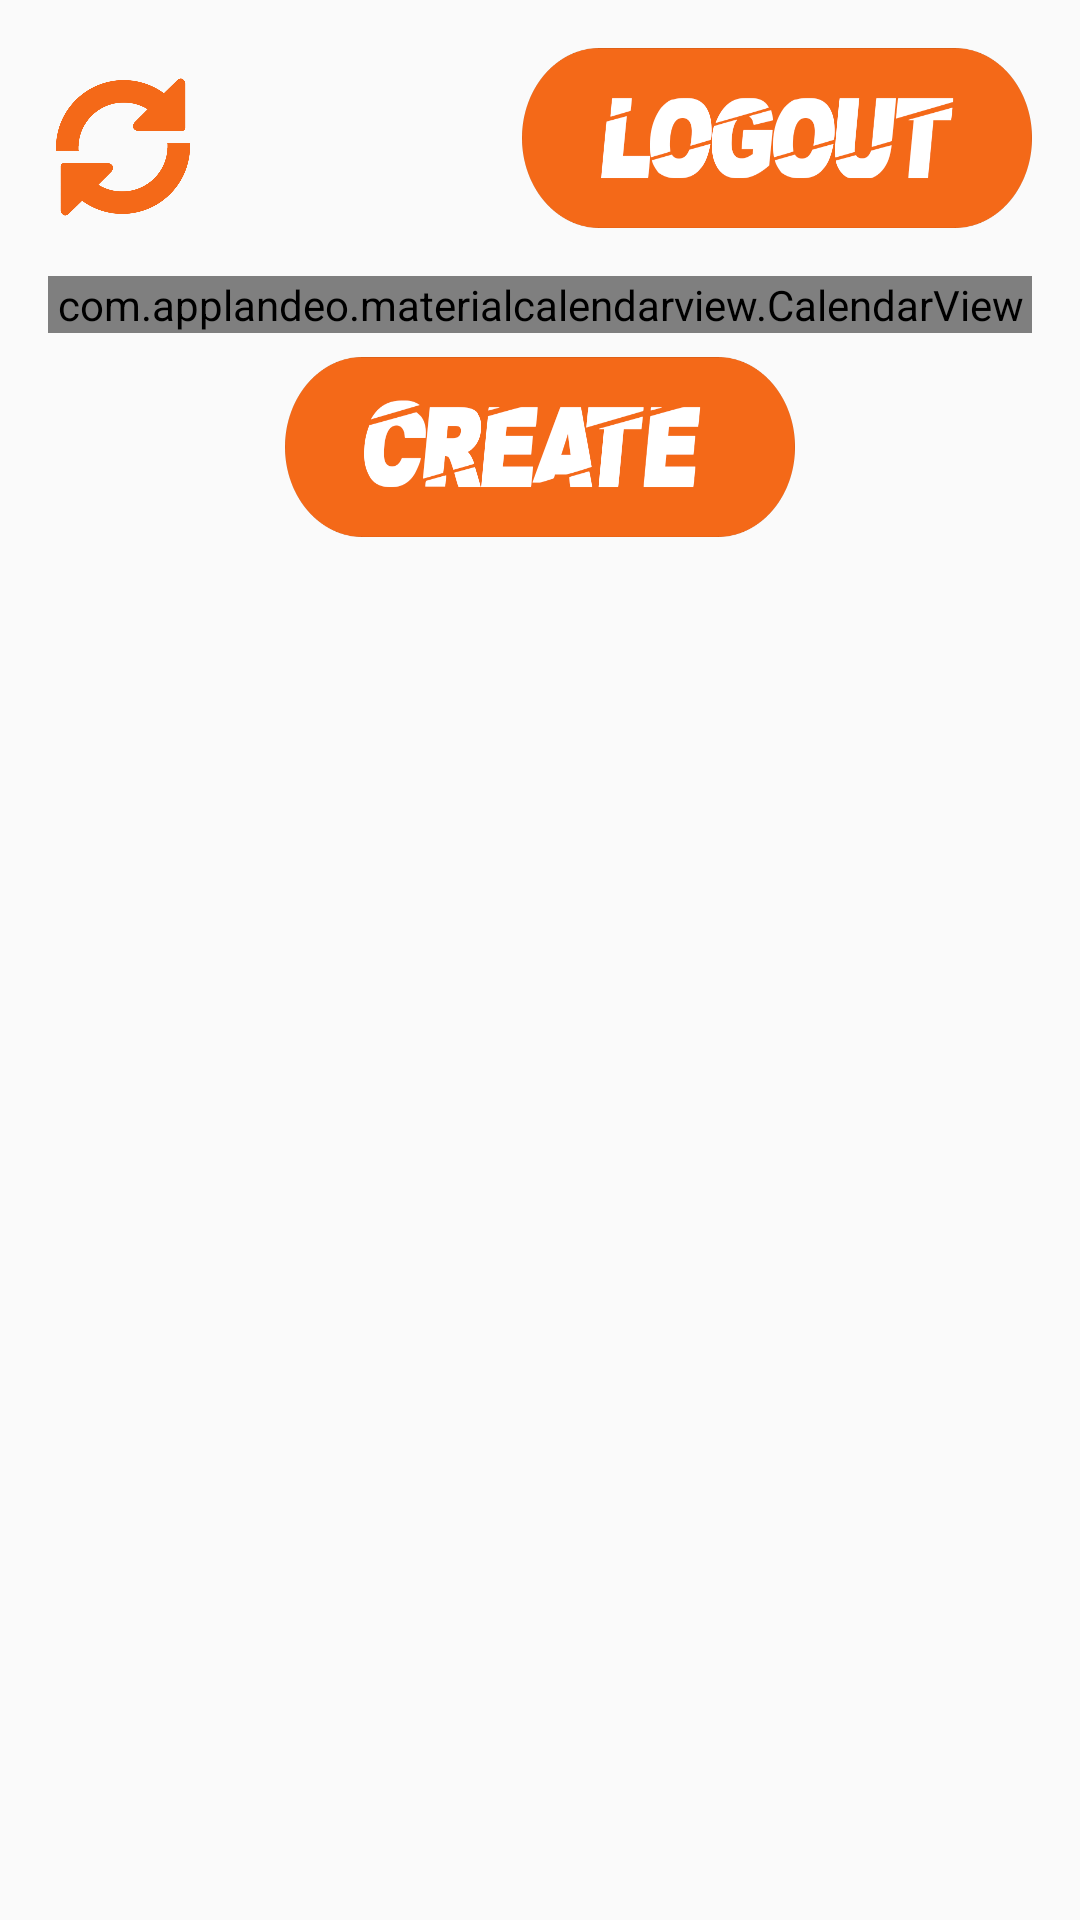

This screen was rendered from an Android layout file. Write that file and the resources it references.
<!-- AndroidManifest.xml: application theme AppTheme -->
<!-- res/layout/activity_main.xml -->
<?xml version="1.0" encoding="utf-8"?>
<androidx.constraintlayout.widget.ConstraintLayout xmlns:android="http://schemas.android.com/apk/res/android"
    xmlns:app="http://schemas.android.com/apk/res-auto"
    xmlns:tools="http://schemas.android.com/tools"
    android:layout_width="match_parent"
    android:layout_height="match_parent"
    tools:context=".MainActivity">

    <Button
        android:id="@+id/logoutButton"
        android:layout_width="170dp"
        android:layout_height="60dp"
        android:layout_marginTop="16dp"
        android:layout_marginEnd="16dp"
        android:layout_marginRight="16dp"
        android:background="@drawable/logout_button"
        app:layout_constraintEnd_toEndOf="parent"
        app:layout_constraintTop_toTopOf="parent" />

    <com.applandeo.materialcalendarview.CalendarView
        android:id="@+id/eventCalendar"
        android:layout_width="match_parent"
        android:layout_height="0dp"
        android:layout_marginStart="16dp"
        android:layout_marginLeft="16dp"
        android:layout_marginTop="16dp"
        android:layout_marginEnd="16dp"
        android:layout_marginRight="16dp"
        app:headerColor="@color/TrailBlazersOrange"
        app:layout_constraintEnd_toEndOf="parent"
        app:layout_constraintHorizontal_bias="0.0"
        app:layout_constraintStart_toStartOf="parent"
        app:layout_constraintTop_toBottomOf="@+id/logoutButton"
        app:todayLabelColor="@color/TrailBlazersOrange" />

    <Button
        android:id="@+id/createButton"
        android:layout_width="170dp"
        android:layout_height="60dp"
        android:layout_marginTop="8dp"
        android:background="@drawable/create_button"
        app:layout_constraintEnd_toEndOf="parent"
        app:layout_constraintStart_toStartOf="parent"
        app:layout_constraintTop_toBottomOf="@+id/eventCalendar"
        tools:visibility="invisible" />

    <Button
        android:id="@+id/displayEventsButton"
        android:layout_width="50dp"
        android:layout_height="50dp"
        android:layout_marginStart="16dp"
        android:layout_marginLeft="16dp"
        android:layout_marginTop="24dp"
        android:background="@drawable/refresh_button"
        app:layout_constraintStart_toStartOf="parent"
        app:layout_constraintTop_toTopOf="parent" />

</androidx.constraintlayout.widget.ConstraintLayout>
<!-- resources referenced by this layout -->
<resources>
  <color name="TrailBlazersOrange">#f46918</color>
  <!-- drawable create_button: png bitmap (drawable, 27117 bytes) -->
  <!-- drawable logout_button: png bitmap (drawable, 27701 bytes) -->
  <!-- drawable refresh_button: png bitmap (drawable, 40073 bytes) -->
  <style name="AppTheme" parent="Theme.AppCompat.Light.DarkActionBar">
          
          <item name="colorPrimary">@color/TrailBlazersOrange</item>
          <item name="colorPrimaryDark">@color/TbDarkOrange</item>
          <item name="colorAccent">@color/colorAccent</item>
      </style>
  <color name="TbDarkOrange">#d95000</color>
  <color name="colorAccent">#03DAC5</color>
</resources>
